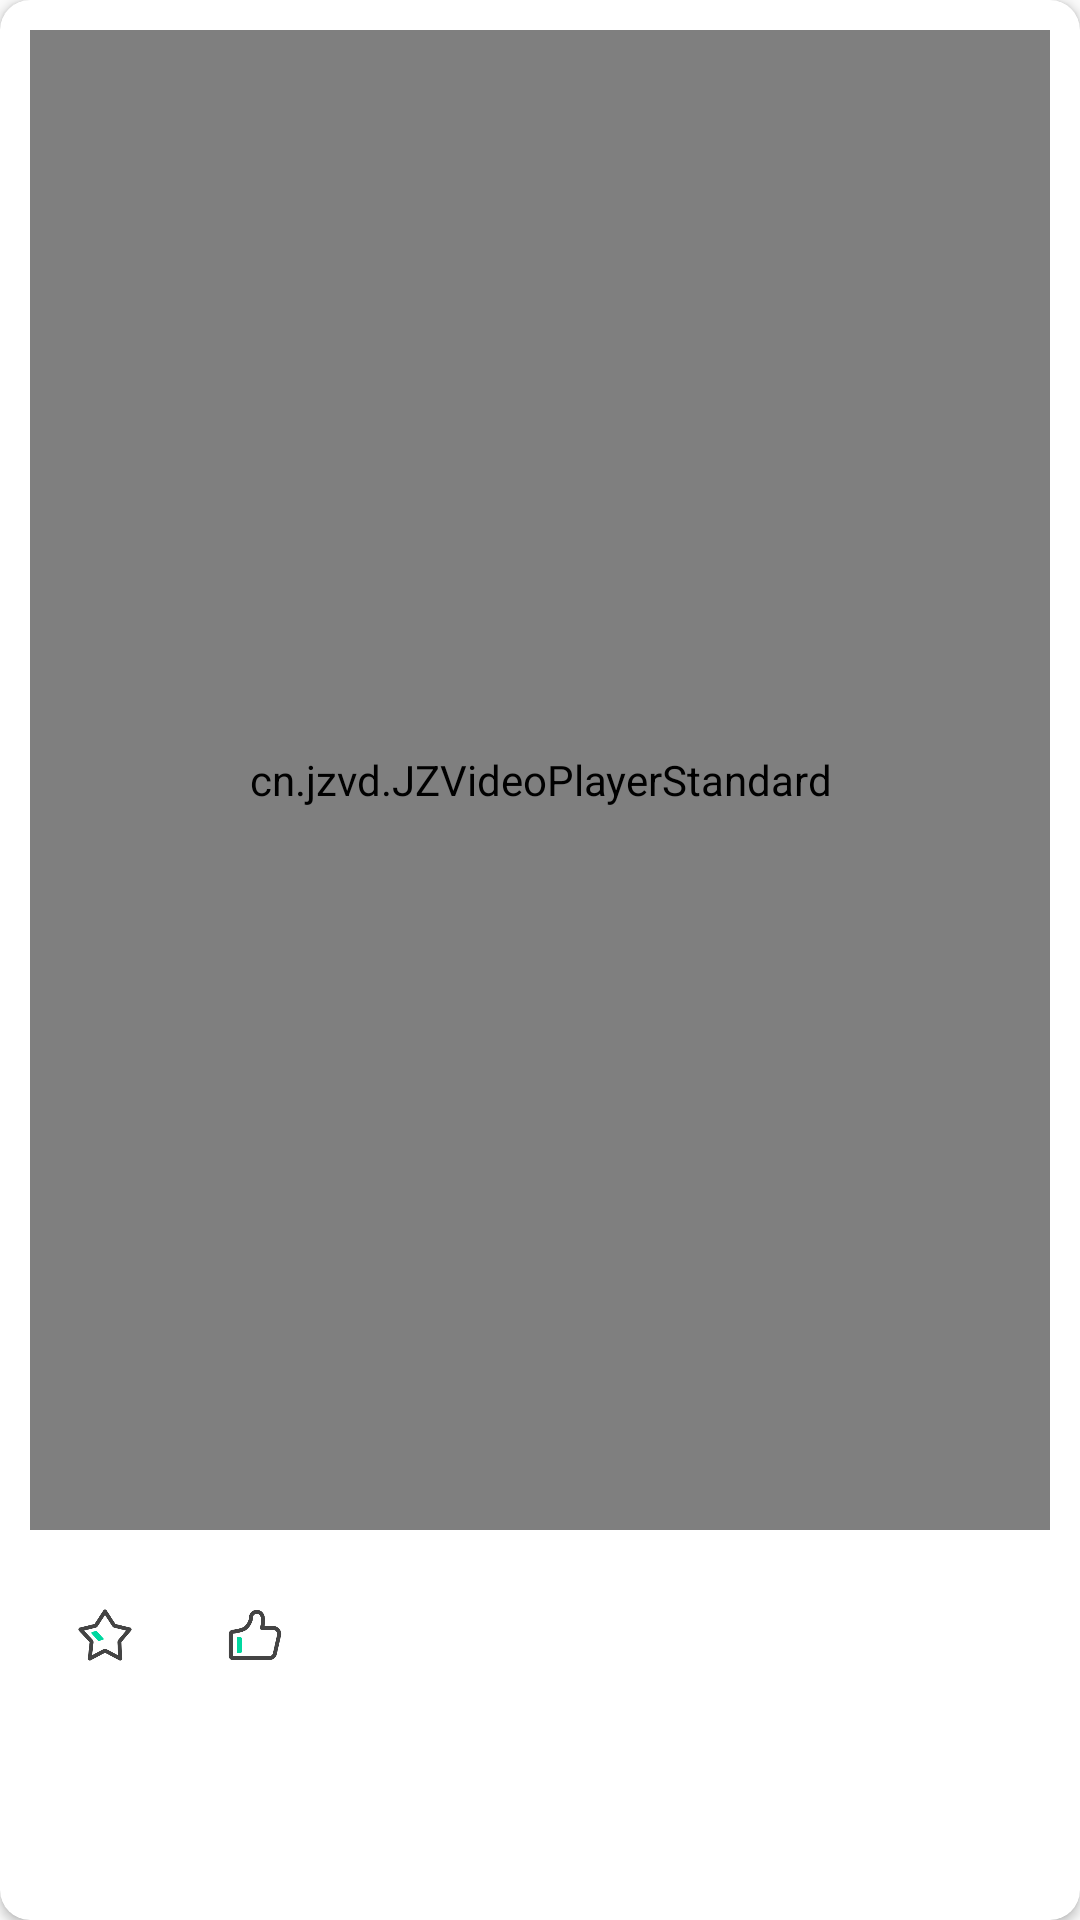

This screen was rendered from an Android layout file. Write that file and the resources it references.
<!-- AndroidManifest.xml: application theme AppTheme -->
<!-- res/layout/beart_recycler_item2.xml -->
<?xml version="1.0" encoding="utf-8"?>
<androidx.cardview.widget.CardView xmlns:android="http://schemas.android.com/apk/res/android"
    xmlns:app="http://schemas.android.com/apk/res-auto"
    android:layout_width="match_parent"
    android:layout_height="match_parent"
    android:orientation="vertical"
    app:cardCornerRadius="10dp"
    app:contentPadding="10dp">

    <RelativeLayout
        android:layout_width="match_parent"
        android:layout_height="match_parent">


        <cn.jzvd.JZVideoPlayerStandard
            android:id="@+id/beart_recycler_item2_JZVideoPlayerStandard"
            android:layout_width="match_parent"
            android:layout_height="500dp" />

        <include
            layout="@layout/beart_recycler_sytle1"
            android:layout_width="wrap_content"
            android:layout_height="wrap_content"
            android:layout_below="@id/beart_recycler_item2_JZVideoPlayerStandard"
            android:layout_alignParentStart="true"
            android:layout_marginTop="25dp"
            android:layout_alignParentLeft="true" />
    </RelativeLayout>
</androidx.cardview.widget.CardView>
<!-- res/layout/beart_recycler_sytle1.xml (included above) -->
<?xml version="1.0" encoding="utf-8"?>
<LinearLayout xmlns:android="http://schemas.android.com/apk/res/android"
    android:layout_width="match_parent"
    android:layout_height="match_parent"
    android:orientation="vertical">

    <LinearLayout
        android:id="@+id/beart_recycler_item_linearlayout"
        android:layout_width="match_parent"
        android:layout_height="20dp"
        android:layout_below="@id/beart_recycler_item_imageviewbody"
        android:orientation="horizontal">

        <ImageView
            android:id="@+id/beart_recycler_item_imageviewinterstellar"
            android:layout_width="0dp"
            android:layout_height="match_parent"
            android:layout_weight="1"
            android:src="@mipmap/beart_interstellar" />

        <ImageView
            android:id="@+id/beart_recycler_item_imageviewgivethe"
            android:layout_width="0dp"
            android:layout_height="match_parent"
            android:layout_weight="1"
            android:src="@mipmap/beart_givethe" />

        <ImageView
            android:id="@+id/beart_recycler_item_imageviewdialogue"
            android:layout_width="0dp"
            android:layout_height="match_parent"
            android:layout_weight="1"
            android:src="@mipmap/beart_dialogue" />

        <ImageView
            android:id="@+id/beart_recycler_item_imageviewshare"
            android:layout_width="0dp"
            android:layout_height="match_parent"
            android:layout_weight="1"
            android:src="@mipmap/beart_share" />


    </LinearLayout>
</LinearLayout>
<!-- resources referenced by this layout -->
<resources>
  <!-- mipmap beart_givethe: png bitmap (mipmap-xhdpi, 4399 bytes) -->
  <!-- mipmap beart_interstellar: png bitmap (mipmap-xhdpi, 8759 bytes) -->
  <style name="AppTheme" parent="Theme.AppCompat.Light.NoActionBar">
          
          <item name="colorPrimary">@color/colorPrimary</item>
          <item name="colorPrimaryDark">@color/colorPrimaryDark</item>
          <item name="colorAccent">@color/colorAccent</item>
      </style>
  <color name="colorPrimary">#008577</color>
  <color name="colorPrimaryDark">#00574B</color>
  <color name="colorAccent">#D81B60</color>
</resources>
